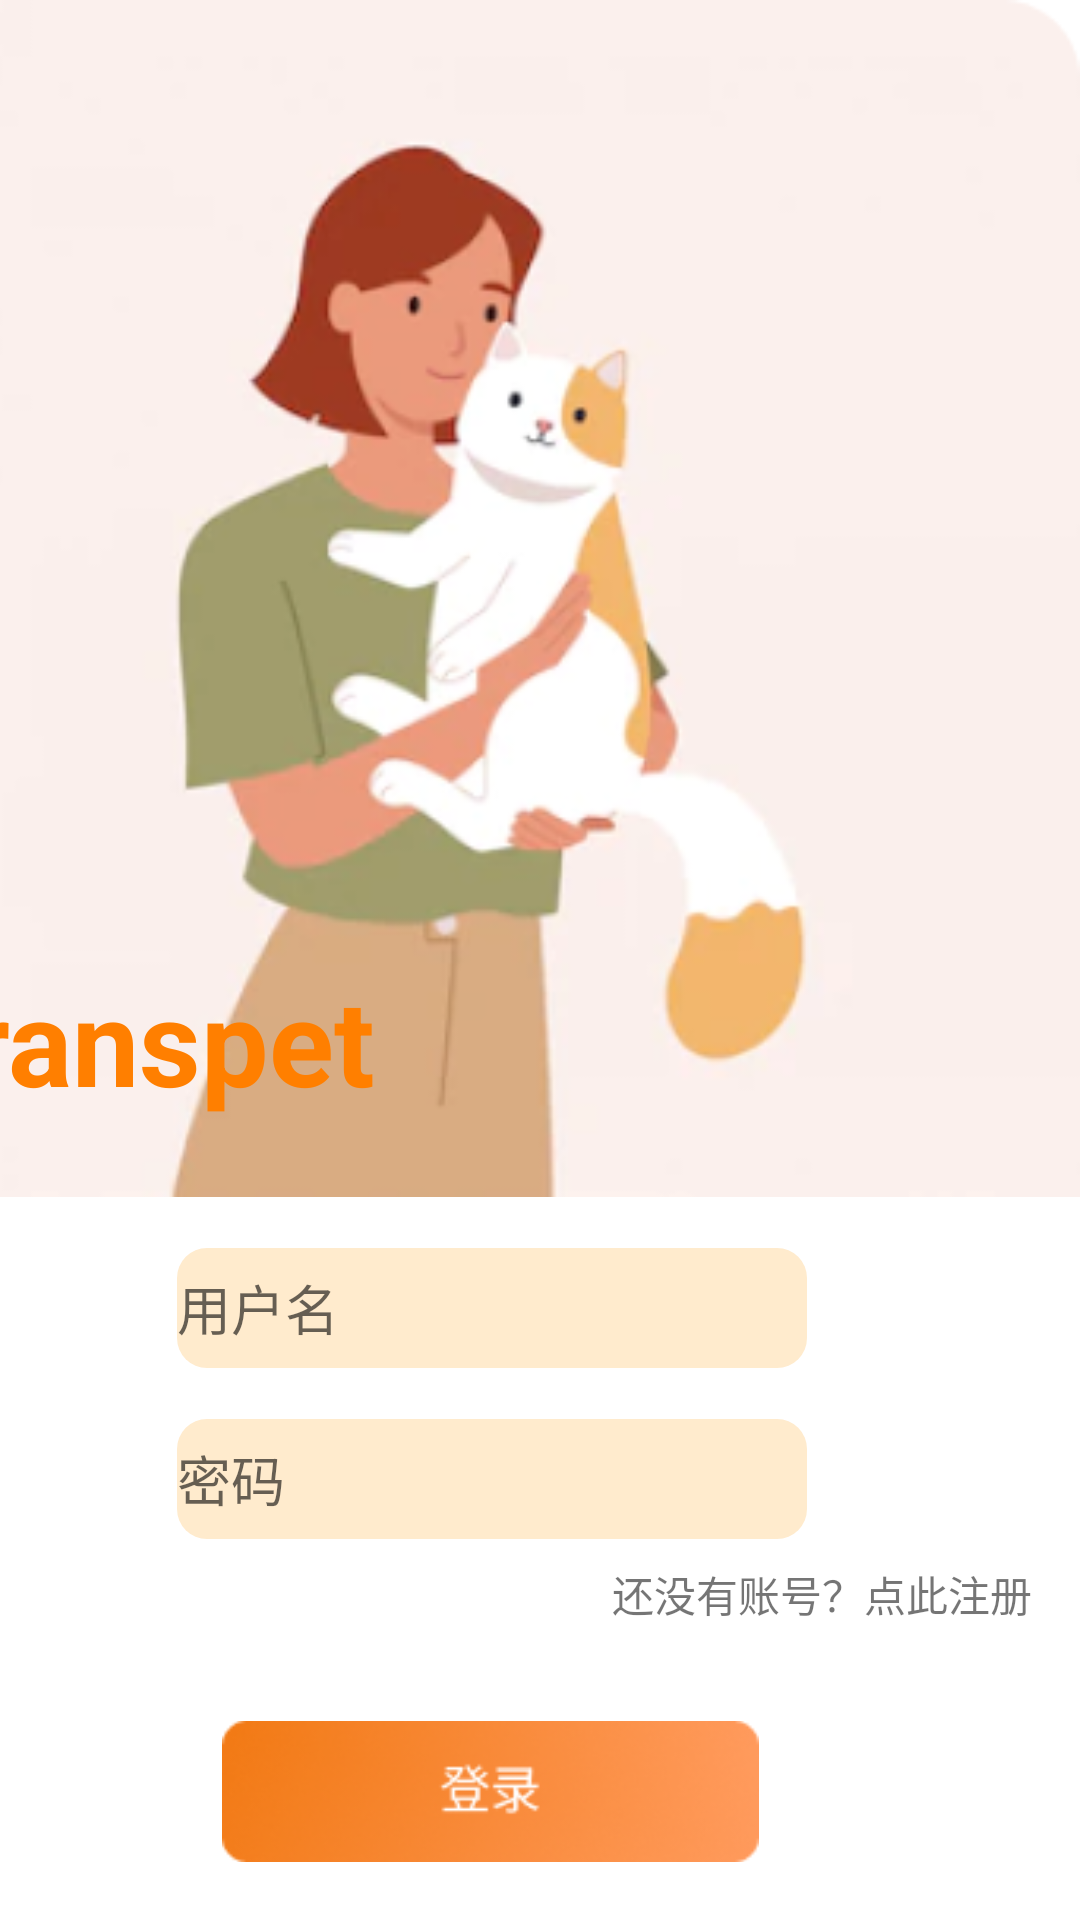

This screen was rendered from an Android layout file. Write that file and the resources it references.
<!-- AndroidManifest.xml: application theme Theme.Newtranspet -->
<!-- res/layout/activity_login.xml -->
<?xml version="1.0" encoding="utf-8"?>
<androidx.constraintlayout.widget.ConstraintLayout xmlns:android="http://schemas.android.com/apk/res/android"
    xmlns:app="http://schemas.android.com/apk/res-auto"
    xmlns:tools="http://schemas.android.com/tools"
    android:layout_width="match_parent"
    android:layout_height="match_parent">

    <ImageView
        android:id="@+id/imageView19"
        android:layout_width="427dp"
        android:layout_height="399dp"
        android:layout_marginEnd="-16dp"
        app:layout_constraintEnd_toEndOf="parent"
        app:layout_constraintTop_toTopOf="parent"
        app:srcCompat="@drawable/womenpet" />

    <TextView
        android:id="@+id/notice2"
        android:layout_width="wrap_content"
        android:layout_height="wrap_content"
        android:layout_marginTop="8dp"
        android:layout_marginEnd="16dp"
        android:text="还没有账号？点此注册"
        app:layout_constraintEnd_toEndOf="parent"
        app:layout_constraintTop_toBottomOf="@+id/editTextTextpassword2"
        tools:ignore="MissingConstraints" />

    <EditText
        android:id="@+id/editTextTextPersonName4"
        android:layout_width="wrap_content"
        android:layout_height="40dp"
        android:layout_marginTop="17dp"
        android:layout_marginEnd="91dp"
        android:ems="10"
        android:hint="用户名"
        android:inputType="textPersonName"
        android:background="@drawable/loginrect"
        app:layout_constraintEnd_toEndOf="parent"
        app:layout_constraintTop_toBottomOf="@+id/imageView19"
        tools:ignore="MissingConstraints" />

    <EditText
        android:id="@+id/editTextTextpassword2"
        android:layout_width="wrap_content"
        android:layout_height="40dp"
        android:layout_marginTop="17dp"
        android:layout_marginEnd="91dp"
        android:ems="10"
        android:hint="密码"
        android:background="@drawable/loginrect"
        android:inputType="textPersonName"
        app:layout_constraintEnd_toEndOf="parent"
        app:layout_constraintTop_toBottomOf="@+id/editTextTextPersonName4"
        tools:ignore="MissingConstraints" />

    <ImageView
        android:id="@+id/loginbutton"
        android:layout_width="179dp"
        android:layout_height="111dp"
        android:layout_marginEnd="107dp"
        app:layout_constraintEnd_toEndOf="parent"
        app:layout_constraintTop_toBottomOf="@+id/notice2"
        app:srcCompat="@drawable/denglu" />

    <TextView
        android:id="@+id/appname2"
        android:layout_width="wrap_content"
        android:layout_height="wrap_content"
        android:layout_marginTop="320dp"
        android:layout_marginEnd="235dp"
        android:text="transpet"
        android:textColor="@color/orange"
        android:textSize="40dp"
        android:textStyle="bold"
        app:layout_constraintEnd_toEndOf="parent"
        app:layout_constraintTop_toTopOf="parent"
        tools:ignore="MissingConstraints" />

</androidx.constraintlayout.widget.ConstraintLayout>
<!-- resources referenced by this layout -->
<resources>
  <color name="orange"> #FF7F00</color>
  <!-- drawable denglu: png bitmap (drawable-xhdpi, 11565 bytes) -->
  <!-- drawable loginrect (drawable) -->
  <?xml version="1.0" encoding="utf-8"?>
  <shape xmlns:android="http://schemas.android.com/apk/res/android">
      <solid
          android:color="@color/meat"/>
      
  
      
      <corners
          android:topLeftRadius="10dip"
          android:topRightRadius="10dip"
          android:bottomLeftRadius="10dp"
          android:bottomRightRadius="10dp"
          />
  
  </shape>
  <!-- drawable womenpet: png bitmap (drawable-v24, 54335 bytes) -->
  <style name="Theme.Newtranspet" parent="Theme.MaterialComponents.DayNight.DarkActionBar">
          
          <item name="colorPrimary">@color/purple_500</item>
          <item name="colorPrimaryVariant">@color/purple_700</item>
          <item name="colorOnPrimary">@color/white</item>
          
          <item name="colorSecondary">@color/teal_200</item>
          <item name="colorSecondaryVariant">@color/teal_700</item>
          <item name="colorOnSecondary">@color/black</item>
          
          <item name="android:statusBarColor">?attr/colorPrimaryVariant</item>
          
  
          <item name="colorControlNormal">@android:color/holo_orange_dark</item>
          <item name="colorControlActivated">@android:color/holo_orange_dark</item>
      </style>
  <color name="meat">	#FFEBCD</color>
  <color name="purple_500">#FF6200EE</color>
  <color name="purple_700">#FF3700B3</color>
  <color name="white">#FFFFFFFF</color>
  <color name="teal_200">#FF03DAC5</color>
  <color name="teal_700">#FF018786</color>
  <color name="black">#FF000000</color>
</resources>
